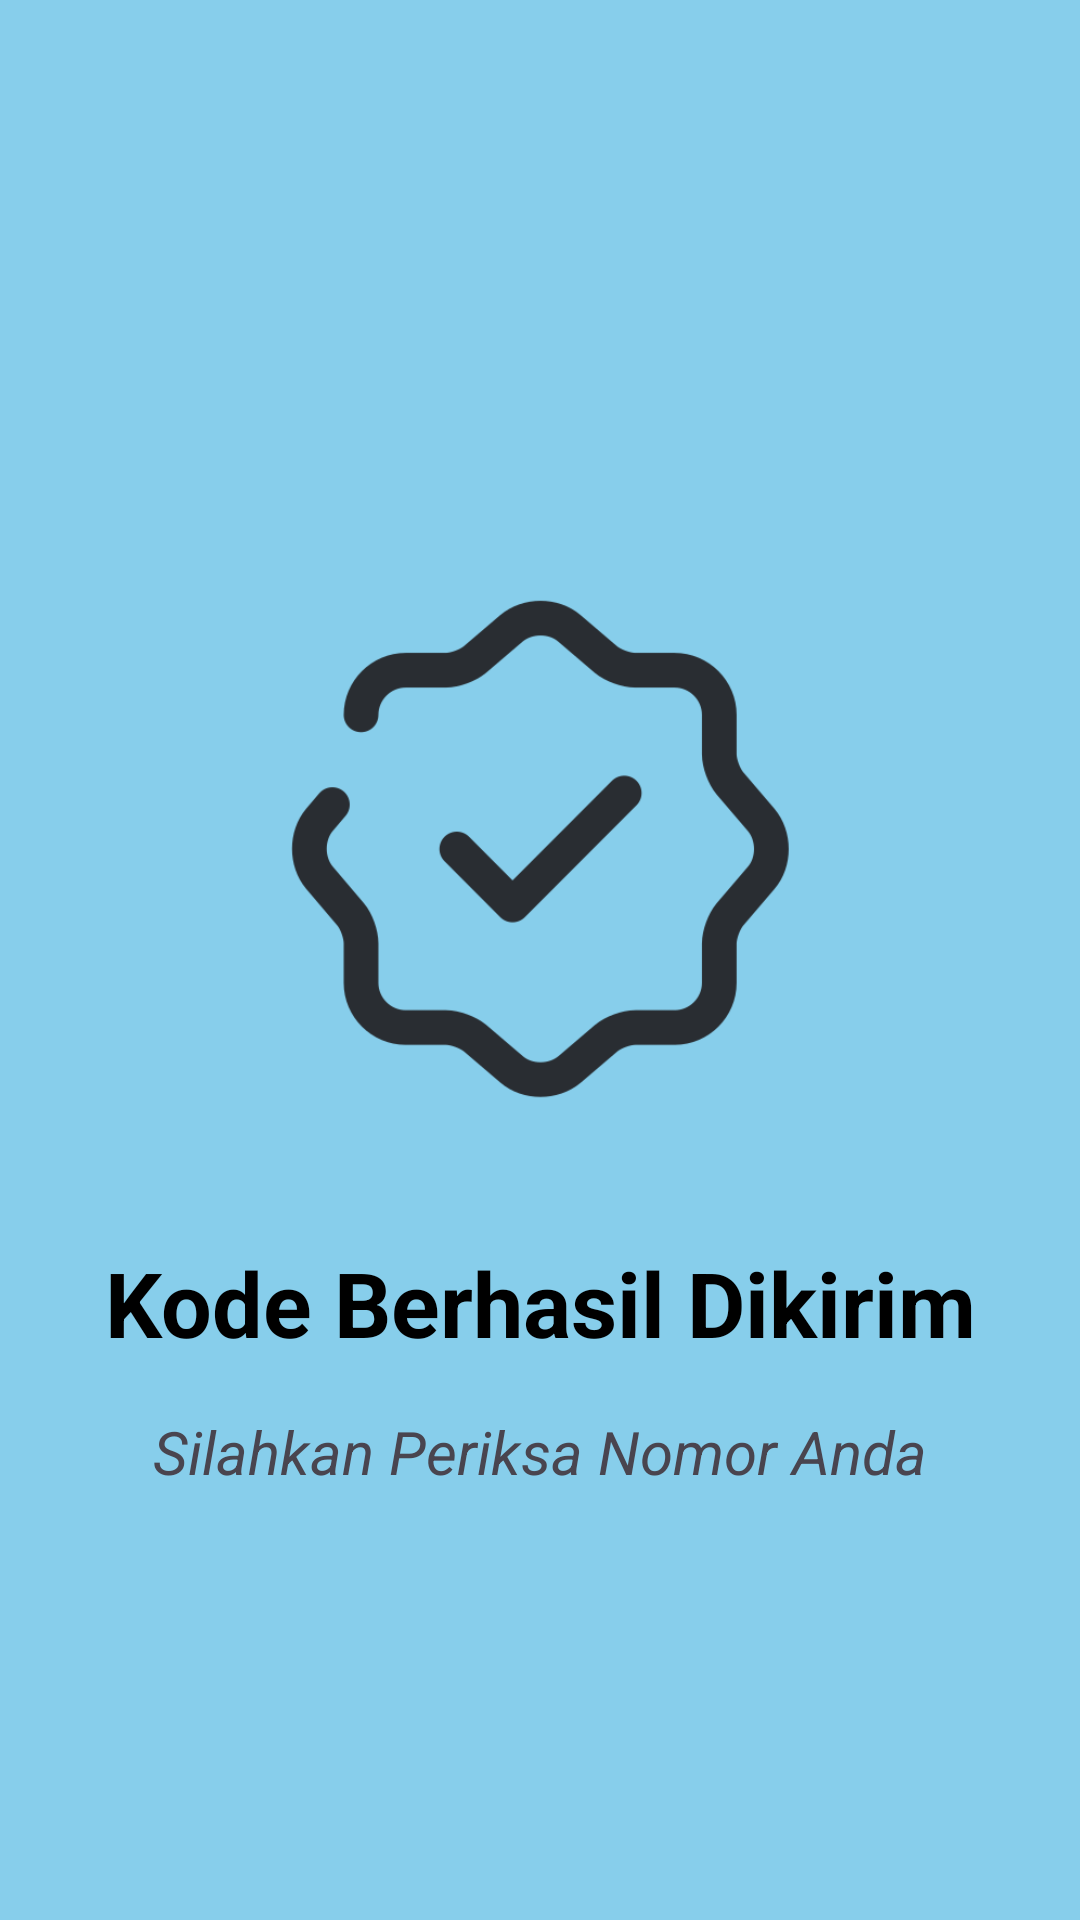

Layout XML and referenced resources for this Android screen:
<!-- AndroidManifest.xml: application theme Theme.Alyahapps -->
<!-- res/layout/activity_third_result.xml -->
<?xml version="1.0" encoding="utf-8"?>
<androidx.constraintlayout.widget.ConstraintLayout xmlns:android="http://schemas.android.com/apk/res/android"
    xmlns:app="http://schemas.android.com/apk/res-auto"
    xmlns:tools="http://schemas.android.com/tools"
    android:id="@+id/main"
    android:layout_width="match_parent"
    android:layout_height="match_parent"
    android:background="@color/blue_sky"
    tools:context=".Home.pertemuan_3.ThirdResultActivity">

    <TextView
        android:id="@+id/textView2"
        android:layout_width="wrap_content"
        android:layout_height="wrap_content"
        android:layout_marginTop="32dp"
        android:text="Kode Berhasil Dikirim"
        android:textColor="@color/black"
        android:textSize="30dp"
        android:textStyle="bold"
        app:layout_constraintEnd_toEndOf="parent"
        app:layout_constraintStart_toStartOf="parent"
        app:layout_constraintTop_toBottomOf="@+id/imageView3" />

    <TextView
        android:id="@+id/textView3"
        android:layout_width="wrap_content"
        android:layout_height="wrap_content"
        android:layout_marginTop="16dp"
        android:text="Silahkan Periksa Nomor Anda"
        android:textSize="20dp"
        android:textStyle="italic"
        app:layout_constraintEnd_toEndOf="parent"
        app:layout_constraintStart_toStartOf="parent"
        app:layout_constraintTop_toBottomOf="@+id/textView2" />

    <ImageView
        android:id="@+id/imageView3"
        android:layout_width="185dp"
        android:layout_height="198dp"
        android:layout_marginTop="184dp"
        app:layout_constraintEnd_toEndOf="parent"
        app:layout_constraintStart_toStartOf="parent"
        app:layout_constraintTop_toTopOf="parent"
        app:srcCompat="@drawable/verify" />
</androidx.constraintlayout.widget.ConstraintLayout>
<!-- resources referenced by this layout -->
<resources>
  <color name="black">#FF000000</color>
  <color name="blue_sky">#87CEEB</color>
  <!-- drawable verify: png bitmap (drawable, 9348 bytes) -->
  <style name="Theme.Alyahapps" parent="Base.Theme.Alyahapps" />
  <style name="Base.Theme.Alyahapps" parent="Theme.Material3.DayNight.NoActionBar">
          
          
      </style>
</resources>
